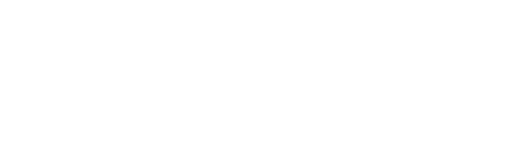
t = 0.00 s
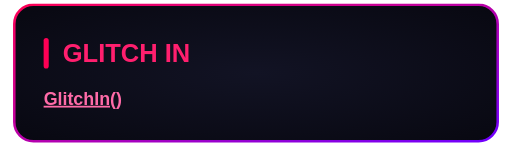
t = 0.60 s
t = 1.20 s: frame unchanged from t = 0.60 s, image omitted
t = 1.80 s: frame unchanged from t = 0.60 s, image omitted
t = 2.40 s: frame unchanged from t = 0.60 s, image omitted
t = 3.00 s: frame unchanged from t = 0.60 s, image omitted

The animated SVG that drew these frames (rendered in a browser with its animation timeline set to each time). Animation: 1 CSS @keyframes rule; one cycle of 3.60 s, repeats indefinitely.

<svg xmlns="http://www.w3.org/2000/svg" width="400" height="114.45" viewBox="0 0 400 114.45"><style>
@keyframes sequence-b623d798 {
0% { opacity: 0; transform: translate(0px, 0px) rotate(0deg) scale(1, 1); animation-timing-function: steps(1); } 1.666667% { opacity: 1; transform: translate(-12px, 0px) rotate(0deg) scale(1, 1); animation-timing-function: steps(1); } 3% { opacity: 0.4; transform: translate(7.2px, 0px) rotate(0deg) scale(1.05, 1); animation-timing-function: steps(1); } 4.666667% { opacity: 1; transform: translate(-3.6px, 0px) rotate(0deg) scale(1, 1); animation-timing-function: steps(1); } 6.666667% { opacity: 0.2; transform: translate(10.8px, 0px) rotate(0deg) scale(1.04, 1); animation-timing-function: steps(1); } 8.666667% { opacity: 1; transform: translate(-6px, 0px) rotate(0deg) scale(1, 1); animation-timing-function: steps(1); } 11% { opacity: 0.7; transform: translate(2.4px, 0px) rotate(0deg) scale(1.03, 1); animation-timing-function: steps(1); } 14% { opacity: 1; transform: translate(0px, 0px) rotate(0deg) scale(1, 1); animation-timing-function: steps(1); } 16.666567% { opacity: 1; transform: translate(0px, 0px) rotate(0deg) scale(1, 1); } 16.666667% { opacity: 1; transform: translate(0px, 0px) rotate(0deg) scale(1, 1); animation-timing-function: linear; } 100% { opacity: 1; transform: translate(0px, 0px) rotate(0deg) scale(1, 1); }
}
.sequence-b623d798 {
  animation: sequence-b623d798 3.6s linear 0s infinite both;
  transform-box: fill-box;
  transform-origin: center;
}
@media (prefers-reduced-motion: reduce) {
  .sequence-b623d798 { animation: none; }
}
</style><g transform="translate(9.52381 2.725)"><g class="sequence-b623d798"><defs><radialGradient id="background" cx="0.5" cy="0.5" r="0.7"><stop offset="0" stop-color="#121324"/><stop offset="1" stop-color="#080811"/></radialGradient><linearGradient id="border" x1="0" y1="0" x2="1" y2="1"><stop offset="0" stop-color="#FF0055"/><stop offset="1" stop-color="#7000FF"/></linearGradient></defs><rect x="1" y="1" width="378.952" height="107" rx="15" fill="url(#background)" stroke="none" stroke-width="2"/><rect x="1" y="1" width="378.952" height="107" rx="15" fill="none" stroke="url(#border)" stroke-width="2"/><g font-family="Arial, Helvetica, sans-serif"><rect x="24.0" y="27.0" width="4" height="24.0" rx="2" fill="#FF0055"/><text x="39.0" y="46.0" font-size="20" fill="#FF1F6E" font-weight="700">GLITCH IN</text><text x="24.0" y="79.4" font-size="14" fill="#F2F2FF"><tspan fill="#FF6BA8" font-weight="700" text-decoration="underline">GlitchIn()</tspan></text></g></g></g></svg>
